Dataset: AugTrainTest (GitHub, mustafameh/ASDScanPath). Classes: control, patient.

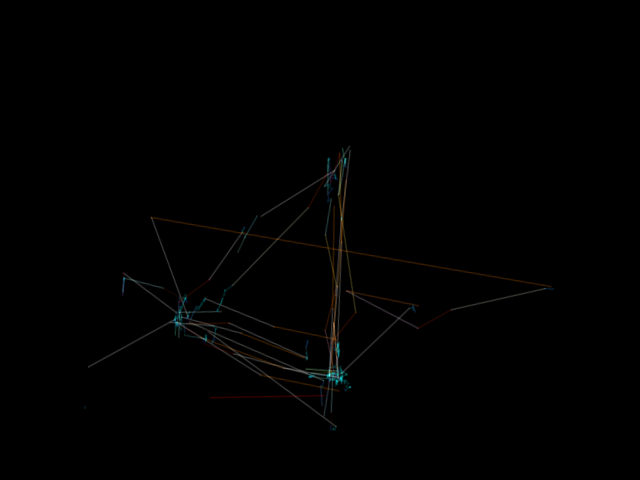
Label: patient

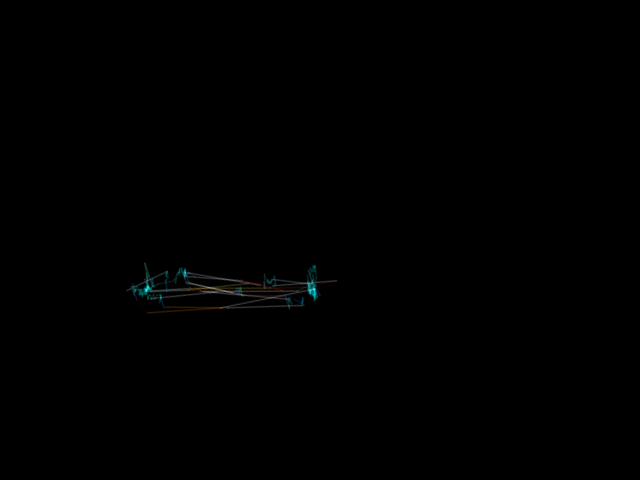
Label: control

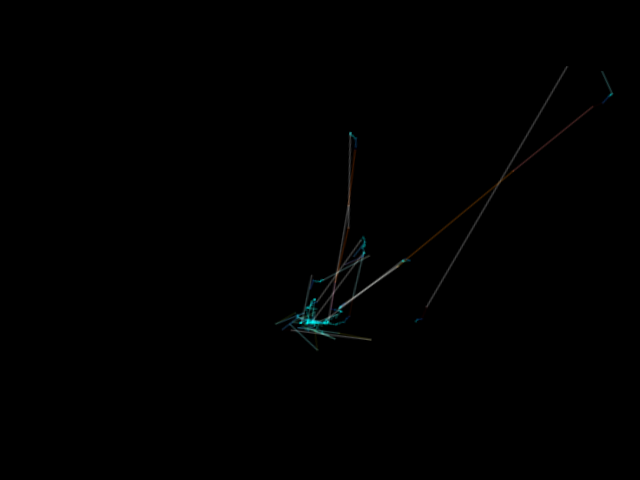
Label: patient

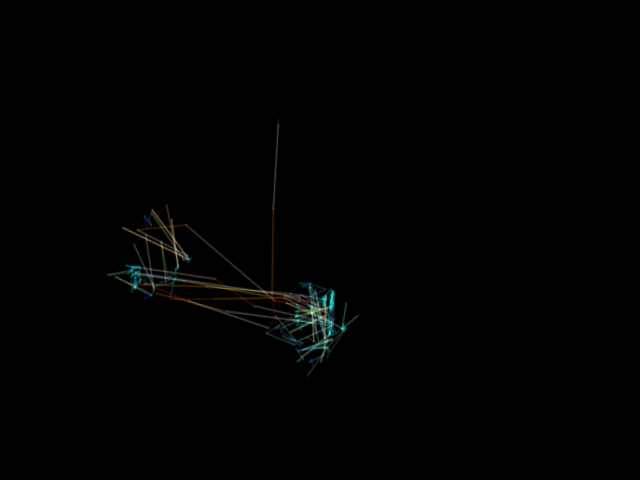
Label: control

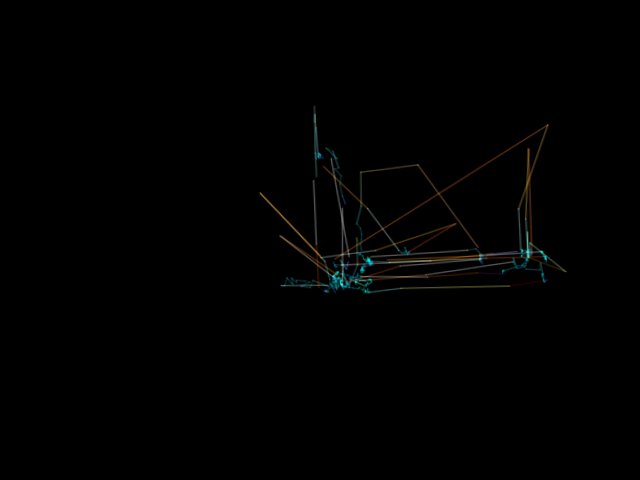
Label: patient

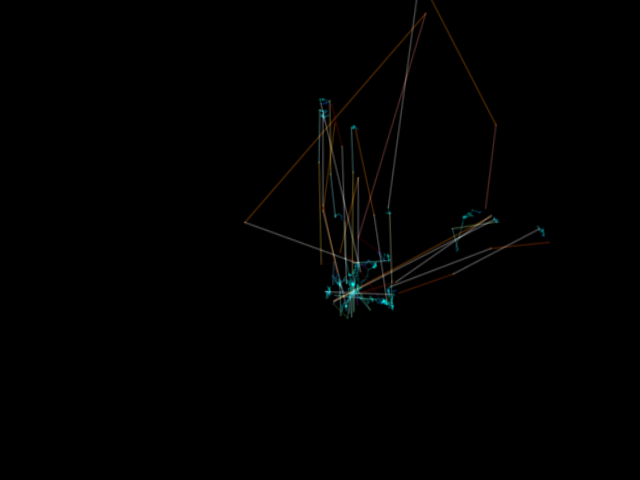
Label: control
